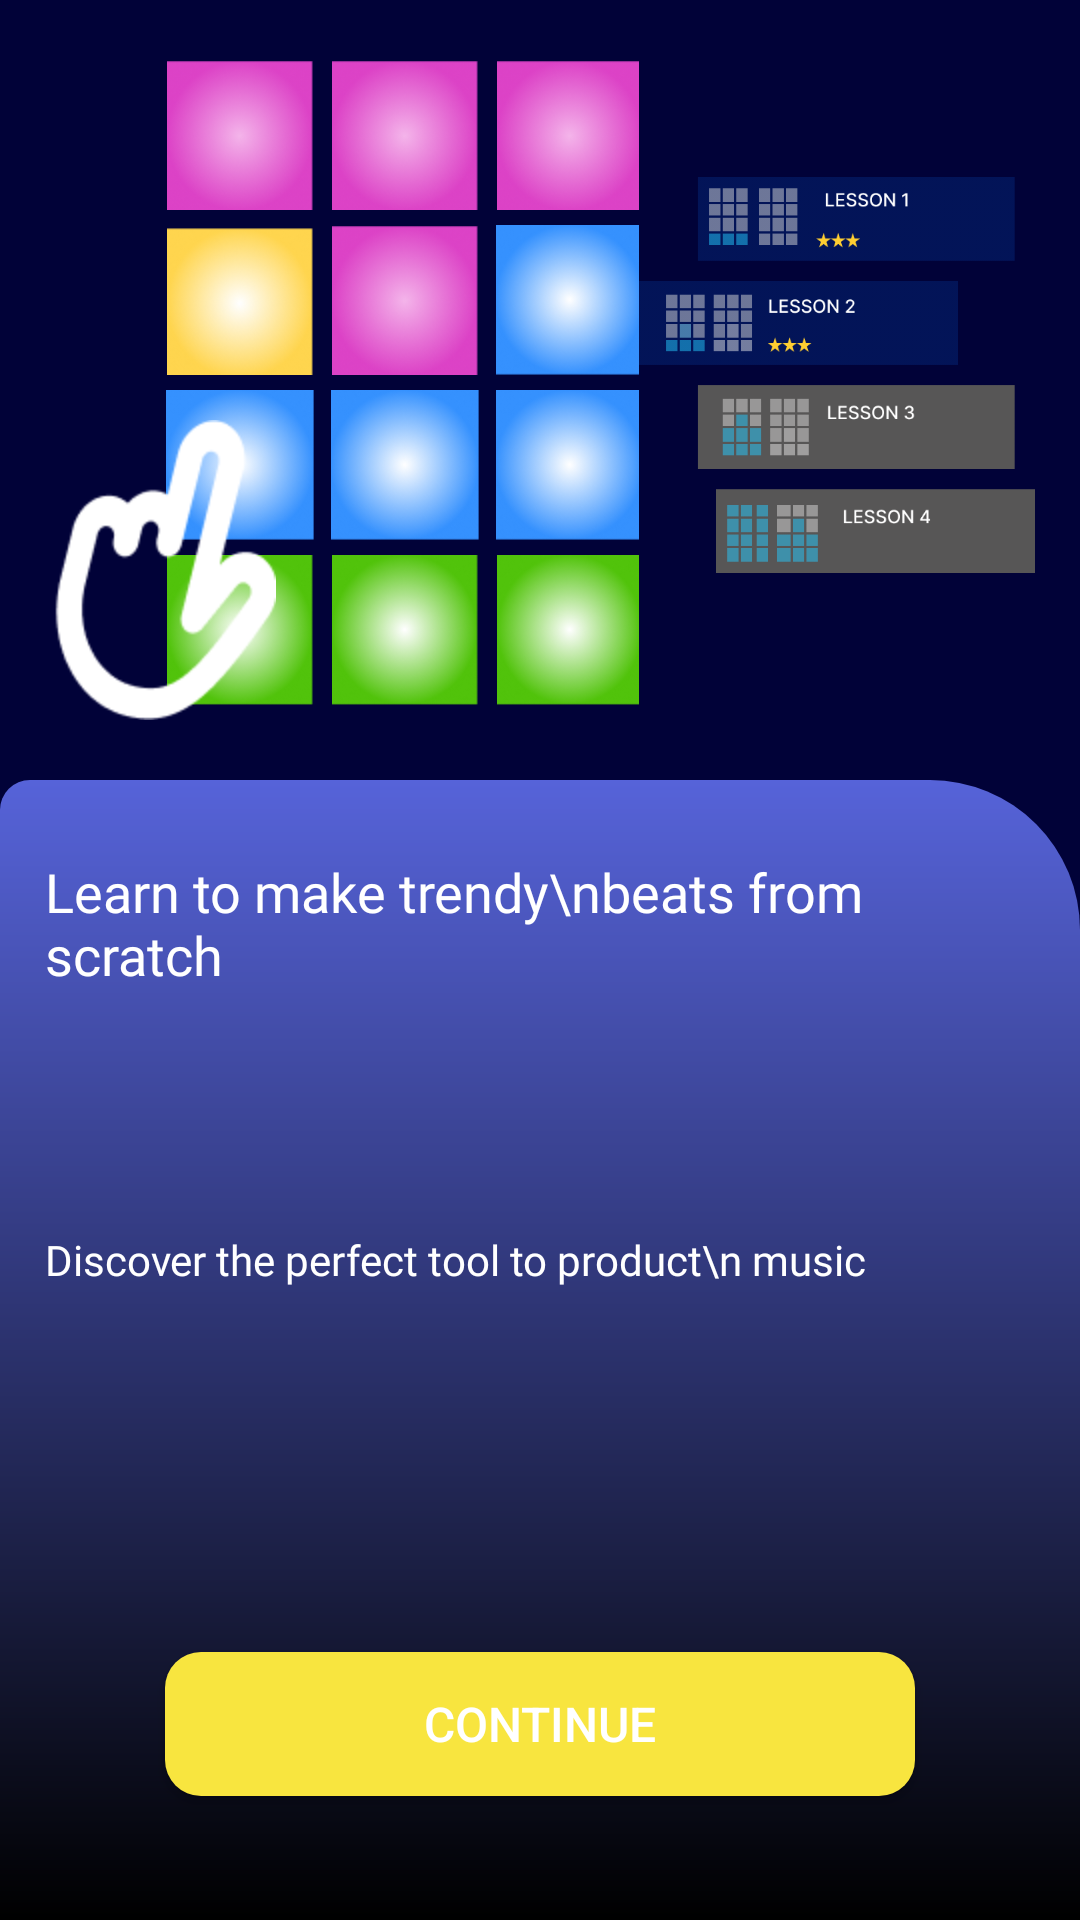

Reconstruct the res/layout file that produces this screen, plus the resources it refers to.
<!-- AndroidManifest.xml: application theme Theme.BeatMaker -->
<!-- res/layout/activity_splash2.xml -->
<?xml version="1.0" encoding="utf-8"?>
<LinearLayout xmlns:android="http://schemas.android.com/apk/res/android"
    xmlns:app="http://schemas.android.com/apk/res-auto"
    xmlns:tools="http://schemas.android.com/tools"
    android:layout_width="match_parent"
    android:layout_height="match_parent"
    android:background="@color/background_color"
    android:orientation="vertical"
    tools:context=".Activities.SplashActivity2.SplashActivity2">

    <LinearLayout
        android:layout_width="match_parent"
        android:layout_height="wrap_content"
        android:weightSum="1">

        <RelativeLayout
            android:layout_width="0dp"
            android:layout_height="wrap_content"
            android:layout_marginLeft="15dp"
            android:layout_marginTop="20dp"
            android:layout_weight="0.6"
            android:orientation="horizontal">

            <LinearLayout
                android:layout_width="wrap_content"
                android:layout_height="wrap_content"
                android:layout_marginLeft="40dp"
                android:orientation="vertical">

                <LinearLayout
                    android:layout_width="match_parent"
                    android:layout_height="wrap_content"
                    android:orientation="horizontal">

                    <ImageView
                        android:layout_width="50dp"
                        android:layout_height="50dp"
                        android:src="@drawable/rectangle" />

                    <ImageView
                        android:layout_width="50dp"
                        android:layout_height="50dp"
                        android:layout_marginLeft="5dp"
                        android:src="@drawable/rectangle" />

                    <ImageView
                        android:layout_width="50dp"
                        android:layout_height="50dp"
                        android:layout_marginLeft="5dp"
                        android:src="@drawable/rectangle" />

                </LinearLayout>

                <LinearLayout
                    android:layout_width="match_parent"
                    android:layout_height="wrap_content"
                    android:layout_marginTop="5dp"
                    android:orientation="horizontal">

                    <ImageView
                        android:layout_width="50dp"
                        android:layout_height="50dp"
                        android:src="@drawable/yellowrectangle" />

                    <ImageView
                        android:layout_width="50dp"
                        android:layout_height="50dp"
                        android:layout_marginLeft="5dp"
                        android:src="@drawable/rectangle" />

                    <ImageView
                        android:layout_width="50dp"
                        android:layout_height="50dp"
                        android:layout_marginLeft="5dp"
                        android:src="@drawable/bluerectangle" />

                </LinearLayout>

                <LinearLayout
                    android:layout_width="match_parent"
                    android:layout_height="wrap_content"
                    android:layout_marginTop="5dp"
                    android:orientation="horizontal">

                    <ImageView
                        android:layout_width="50dp"
                        android:layout_height="50dp"
                        android:src="@drawable/bluerectangle" />

                    <ImageView
                        android:layout_width="50dp"
                        android:layout_height="50dp"
                        android:layout_marginLeft="5dp"
                        android:src="@drawable/bluerectangle" />

                    <ImageView
                        android:layout_width="50dp"
                        android:layout_height="50dp"
                        android:layout_marginLeft="5dp"
                        android:src="@drawable/bluerectangle" />

                </LinearLayout>

                <LinearLayout
                    android:layout_width="match_parent"
                    android:layout_height="wrap_content"
                    android:layout_marginTop="5dp"
                    android:orientation="horizontal">

                    <ImageView
                        android:layout_width="50dp"
                        android:layout_height="50dp"
                        android:src="@drawable/greenrectangle" />

                    <ImageView
                        android:layout_width="50dp"
                        android:layout_height="50dp"
                        android:layout_marginLeft="5dp"
                        android:src="@drawable/greenrectangle" />

                    <ImageView
                        android:layout_width="50dp"
                        android:layout_height="50dp"
                        android:layout_marginLeft="5dp"
                        android:src="@drawable/greenrectangle" />

                </LinearLayout>


            </LinearLayout>

            <ImageView
                android:layout_width="80dp"
                android:layout_height="100dp"
                android:layout_marginTop="120dp"
                android:layout_marginRight="30dp"
                android:src="@drawable/hand" />

        </RelativeLayout>

        <LinearLayout
            android:layout_width="0dp"
            android:layout_height="wrap_content"
            android:layout_gravity="center|center_vertical"
            android:layout_weight="0.4"
            android:layout_marginRight="15dp"
            android:orientation="vertical"
            android:visibility="visible">

            <ImageView
                android:layout_width="wrap_content"
                android:layout_height="210dp"
                android:layout_marginTop="10dp"
                android:src="@drawable/groupsplash2" />

        </LinearLayout>

    </LinearLayout>

    <LinearLayout
        android:layout_width="match_parent"
        android:layout_height="match_parent"
        android:layout_marginTop="20dp"
        android:background="@drawable/roundcornerbg2"
        android:orientation="vertical">

        <TextView
            android:layout_width="match_parent"
            android:layout_height="wrap_content"
            android:layout_marginLeft="15dp"
            android:layout_marginTop="25dp"
            android:layout_marginRight="15dp"
            android:fontFamily="@font/interbold"
            android:text="Learn to make trendy\nbeats from scratch"
            android:textColor="@color/white"
            android:textSize="18sp" />

        <TextView
            android:layout_width="match_parent"
            android:layout_height="wrap_content"
            android:layout_marginLeft="15dp"
            android:layout_marginTop="80dp"
            android:layout_marginRight="15dp"
            android:fontFamily="@font/interregular"
            android:text="Discover the perfect tool to product\n music"
            android:textColor="@color/white"
            android:textSize="14sp" />

        <LinearLayout
            android:layout_width="match_parent"
            android:layout_height="match_parent"
            android:gravity="center">

            <Button
                android:id="@+id/btn_continue"
                android:layout_width="250dp"
                android:layout_height="wrap_content"
                android:layout_gravity="center"
                android:layout_marginTop="40dp"
                android:background="@drawable/roundcornerbg"
                android:backgroundTint="@color/appyellow"
                android:gravity="center"
                android:text="Continue"
                android:textSize="16sp" />

        </LinearLayout>

    </LinearLayout>

</LinearLayout>
<!-- resources referenced by this layout -->
<resources>
  <color name="appyellow">#F8E53F</color>
  <color name="background_color">#010238</color>
  <color name="white">#FFFFFFFF</color>
  <!-- drawable bluerectangle: png bitmap (drawable, 20042 bytes) -->
  <!-- drawable greenrectangle: png bitmap (drawable, 21597 bytes) -->
  <!-- drawable groupsplash2: png bitmap (drawable, 13841 bytes) -->
  <!-- drawable hand: png bitmap (drawable, 2891 bytes) -->
  <!-- drawable rectangle: png bitmap (drawable, 19569 bytes) -->
  <!-- drawable roundcornerbg (drawable) -->
  <?xml version="1.0" encoding="UTF-8"?>
  <shape xmlns:android="http://schemas.android.com/apk/res/android">
      <solid android:color="#FFFFFF" />
      <stroke
          android:width="0dp"
          android:color="#B1BCBE" />
      <corners android:radius="12dp" />
      <padding
          android:bottom="0dp"
          android:left="0dp"
          android:right="0dp"
          android:top="0dp" />
  </shape>
  <!-- drawable roundcornerbg2 (drawable) -->
  <?xml version="1.0" encoding="UTF-8"?>
  <shape xmlns:android="http://schemas.android.com/apk/res/android">
      <solid android:color="#FFFFFF" />
      <stroke
          android:width="0dp"
          android:color="#B1BCBE" />
      <gradient
          android:angle="270"
          android:endColor="#000000"
          android:startColor="#5663D9" />
      <corners
          android:topLeftRadius="10dp"
          android:topRightRadius="50dp" />
      <padding
          android:bottom="0dp"
          android:left="0dp"
          android:right="0dp"
          android:top="0dp" />
  </shape>
  <!-- drawable yellowrectangle: png bitmap (drawable, 16927 bytes) -->
  <style name="Theme.BeatMaker" parent="Theme.Design.NoActionBar">
          
          <item name="colorPrimary">@color/purple_500</item>
          <item name="colorPrimaryVariant">@color/black</item>
          <item name="colorOnPrimary">@color/white</item>
          
          <item name="colorSecondary">@color/teal_200</item>
          <item name="colorSecondaryVariant">@color/teal_700</item>
          <item name="colorOnSecondary">@color/black</item>
          
          <item name="android:statusBarColor" tools:targetApi="l">?attr/colorPrimaryVariant</item>
          
      </style>
  <color name="purple_500">#FF6200EE</color>
  <color name="black">#FF000000</color>
  <color name="teal_200">#FF03DAC5</color>
  <color name="teal_700">#FF018786</color>
</resources>
